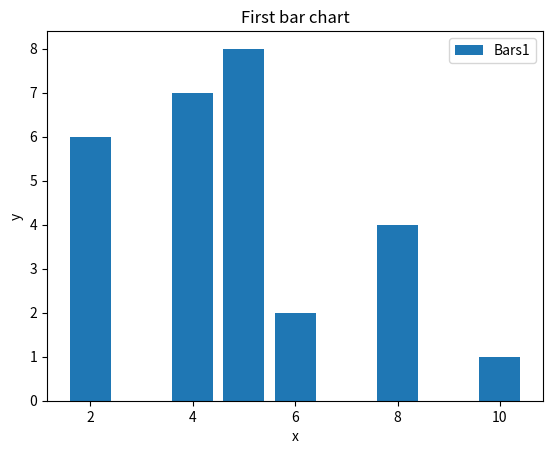

Write the Python code that produced this figure.
#!/usr/bin/python3

import matplotlib.pyplot as plt

x = [2,4,5,6,8,10]
y = [6,7,8,2,4,1]

plt.bar (x,y,label = 'Bars1')


plt.xlabel('x')
plt.ylabel('y')

plt.title('First bar chart')
plt.legend()

plt.show()
